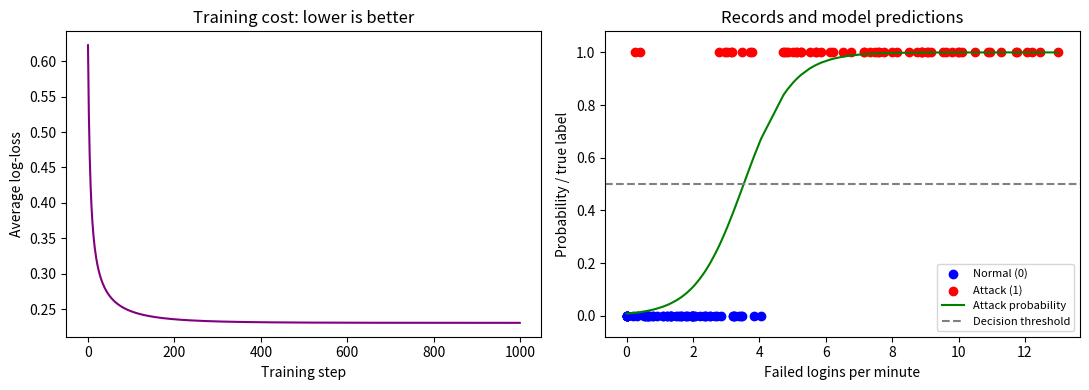

The matplotlib source for this figure:
import numpy as np
import matplotlib.pyplot as plt

NORMAL_COUNT = 60
ATTACK_COUNT = 60 # REQUIRED CHANGE: try 15, then compare with 60 attacks.
LEARNING_RATE = 0.5 # REQUIRED CHANGE: compare 0.05, 0.5, and 2.0.
ITERATIONS = 1000
THRESHOLD = 0.5 # REQUIRED CHANGE: compare 0.25, 0.5, and 0.75.
NEW_RECORD = 5.0 # REQUIRED CHANGE: choose a new failed-login count and predict it.

rng = np.random.default_rng(0)
normal = np.clip(rng.normal(1.5, 1.3, NORMAL_COUNT), 0, None)
attack = np.clip(rng.normal(7.0, 3.0, ATTACK_COUNT), 0, None)
x = np.r_[normal, attack]
x_raw = x.copy()
y = np.r_[np.zeros(NORMAL_COUNT), np.ones(ATTACK_COUNT)]

mean = x.mean()
sd = x.std()
x = (x - mean) / sd

def sigmoid(z):
    return 1 / (1 + np.exp(-np.clip(z, -500, 500)))

w = 0.0
b = 0.0
costs = []

for _ in range(ITERATIONS):
    p = sigmoid(w * x + b)
    error = p - y
    w -= LEARNING_RATE * np.mean(error * x)
    b -= LEARNING_RATE * np.mean(error)
    p = np.clip(sigmoid(w * x + b), 1e-12, 1 - 1e-12)
    costs.append(np.mean(-(y * np.log(p) + (1 - y) * np.log(1 - p))))

p = sigmoid(w * x + b)
prediction = (p >= THRESHOLD).astype(int)
accuracy = np.mean(prediction == y) * 100
new_scaled = (NEW_RECORD - mean) / sd
new_probability = sigmoid(w * new_scaled + b)
new_prediction = int(new_probability >= THRESHOLD)

print(f"Weight: {w:.2f}, bias: {b:.2f}")
print(f"Final cost: {costs[-1]:.3f}")
print(f"Threshold: {THRESHOLD:.2f}")
print(f"Predicted attacks: {prediction.sum()} of {len(y)} records")
print(f"Training accuracy: {accuracy:.1f}%")
print(f"New record ({NEW_RECORD:g} failed logins): P(attack)={new_probability:.2f}, prediction={new_prediction}")

fig, (left, right) = plt.subplots(1, 2, figsize=(11, 4))
left.plot(costs, color="purple")
left.set_xlabel("Training step")
left.set_ylabel("Average log-loss")
left.set_title("Training cost: lower is better")
order = np.argsort(x_raw)
right.scatter(x_raw[y == 0], y[y == 0], color="blue", label="Normal (0)")
right.scatter(x_raw[y == 1], y[y == 1], color="red", label="Attack (1)")
right.plot(x_raw[order], p[order], color="green", label="Attack probability")
right.axhline(THRESHOLD, color="gray", linestyle="--", label="Decision threshold")
right.set_xlabel("Failed logins per minute")
right.set_ylabel("Probability / true label")
right.set_ylim(-0.08, 1.08)
right.set_title("Records and model predictions")
right.legend(fontsize=8)
fig.tight_layout()
plt.show()

# Required work: change ATTACK_COUNT, LEARNING_RATE, and THRESHOLD; rerun each time.
# Before each run, predict what will change; record the output and explain what happened.
# Explain why a lower threshold predicts more records as attacks.
# Explain why a lower final cost means the probability guesses improved.
# Extra step: change NEW_RECORD and explain how its probability leads to its prediction.
